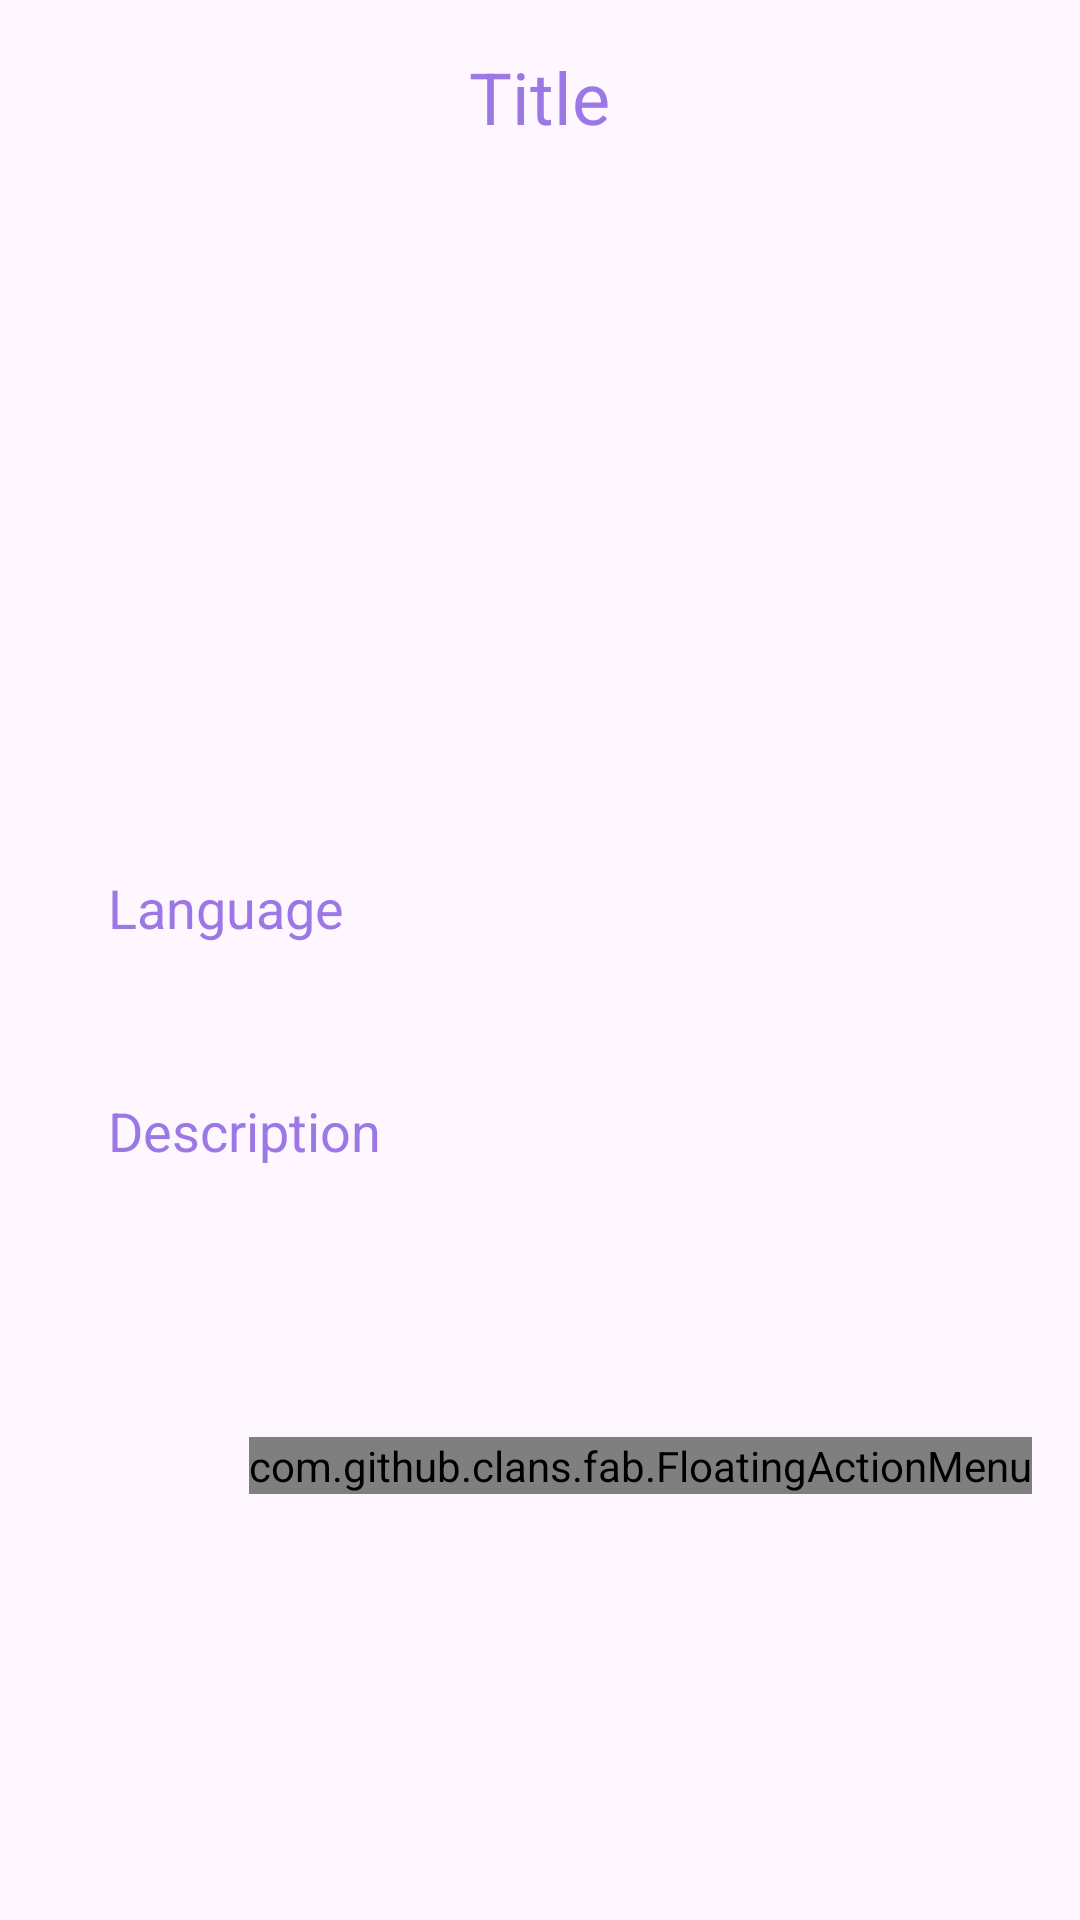

The Android layout XML behind this screen, and the referenced resources:
<!-- AndroidManifest.xml: application theme Theme.AuraFit -->
<!-- res/layout/activity_detail.xml -->
<?xml version="1.0" encoding="utf-8"?>
<ScrollView
    xmlns:android="http://schemas.android.com/apk/res/android"
    xmlns:app="http://schemas.android.com/apk/res-auto"
    android:layout_width="match_parent"
    android:layout_height="match_parent"
    android:fillViewport="true">

    <LinearLayout
        android:layout_width="match_parent"
        android:layout_height="wrap_content"
        android:orientation="vertical"
        android:padding="16dp">

        <TextView
            android:id="@+id/detailTitle"
            android:layout_width="wrap_content"
            android:layout_height="wrap_content"
            android:text="Title"
            android:textSize="24sp"
            android:textColor="@color/lavender"
            android:layout_gravity="center"
            android:layout_marginBottom="12dp"/>

        <ImageView
            android:id="@+id/detailImage"
            android:layout_width="match_parent"
            android:layout_height="200dp"
            android:layout_gravity="center"
            android:scaleType="fitCenter"
            android:src="@drawable/uploadimg"
            android:padding="8dp" />

        <TextView
            android:id="@+id/detailLang"
            android:layout_width="match_parent"
            android:layout_height="wrap_content"
            android:text="Language"
            android:textSize="18sp"
            android:textColor="@color/lavender"
            android:background="@drawable/custom_edittext"
            android:padding="20dp"
            android:layout_marginTop="10dp"/>

        <TextView
            android:id="@+id/detailDesc"
            android:layout_width="match_parent"
            android:layout_height="wrap_content"
            android:text="Description"
            android:textSize="18sp"
            android:textColor="@color/lavender"
            android:background="@drawable/custom_edittext"
            android:padding="20dp"
            android:layout_marginTop="10dp"/>

        <com.github.clans.fab.FloatingActionMenu
            android:layout_width="wrap_content"
            android:layout_height="wrap_content"
            android:layout_gravity="end"
            android:layout_marginTop="70dp"
            app:menu_fab_size="normal"
            app:menu_colorNormal="@color/lavender"
            app:menu_colorPressed="@color/lavender"
            app:menu_openDirection="up"
            app:menu_icon="@drawable/format_list_bulleted_svgrepo_com"
            app:menu_showShadow="true">

            <com.github.clans.fab.FloatingActionButton
                android:id="@+id/editButton"
                android:layout_width="wrap_content"
                android:layout_height="wrap_content"
                android:src="@drawable/edit_svgrepo_com"
                app:fab_colorNormal="@color/green"
                app:fab_showShadow="true"
                app:fab_size="mini"/>

            <com.github.clans.fab.FloatingActionButton
                android:id="@+id/deleteButton"
                android:layout_width="wrap_content"
                android:layout_height="wrap_content"
                android:src="@drawable/delete_2_svgrepo_com"
                app:fab_colorNormal="@color/red"
                app:fab_showShadow="true"
                app:fab_size="mini"/>
        </com.github.clans.fab.FloatingActionMenu>

    </LinearLayout>
</ScrollView>
<!-- resources referenced by this layout -->
<resources>
  <color name="green">#00ff00</color>
  <color name="lavender">#9C78E6</color>
  <color name="red">#c70000</color>
  <!-- drawable edit_svgrepo_com (drawable) -->
  <vector xmlns:android="http://schemas.android.com/apk/res/android"
      android:width="24dp"
      android:height="24dp"
      android:viewportWidth="24"
      android:viewportHeight="24">
    <path
        android:pathData="M21.121,2.707C19.95,1.535 18.05,1.535 16.879,2.707L15.199,4.387L7.293,12.293C7.165,12.421 7.074,12.582 7.03,12.757L6.03,16.757C5.945,17.098 6.045,17.459 6.293,17.707C6.541,17.955 6.902,18.055 7.243,17.97L11.243,16.97C11.418,16.926 11.579,16.835 11.707,16.707L19.556,8.859L21.293,7.121C22.465,5.95 22.465,4.05 21.293,2.879L21.121,2.707ZM18.293,4.121C18.683,3.731 19.317,3.731 19.707,4.121L19.879,4.293C20.269,4.683 20.269,5.317 19.879,5.707L18.862,6.724L17.307,5.107L18.293,4.121ZM15.892,6.522L17.448,8.138L10.489,15.097L8.374,15.626L8.903,13.511L15.892,6.522ZM4,8C4,7.448 4.448,7 5,7H10C10.552,7 11,6.552 11,6C11,5.448 10.552,5 10,5H5C3.343,5 2,6.343 2,8V19C2,20.657 3.343,22 5,22H16C17.657,22 19,20.657 19,19V14C19,13.448 18.552,13 18,13C17.448,13 17,13.448 17,14V19C17,19.552 16.552,20 16,20H5C4.448,20 4,19.552 4,19V8Z"
        android:fillColor="#000000"
        android:fillType="evenOdd"/>
  </vector>
  <!-- drawable format_list_bulleted_svgrepo_com (drawable) -->
  <vector xmlns:android="http://schemas.android.com/apk/res/android"
      android:width="24dp"
      android:height="24dp"
      android:viewportWidth="24"
      android:viewportHeight="24">
    <path
        android:pathData="M9,18H20M9,12H20M9,6H20M4,17.5H5V18.5H4V17.5ZM4,11.5H5V12.5H4V11.5ZM4,5.5V6.5H5V5.5H4Z"
        android:strokeLineJoin="round"
        android:strokeWidth="2"
        android:fillColor="#00000000"
        android:strokeColor="#000000"
        android:strokeLineCap="round"/>
  </vector>
  <style name="Theme.AuraFit" parent="Theme.Material3.DayNight.NoActionBar">
          
          <item name="colorPrimary">@color/purple_500</item>
          <item name="colorPrimaryVariant">@color/lavender</item>
          <item name="colorOnPrimary">@color/white</item>
  
          
          <item name="colorSecondary">@color/purple_200</item>
          <item name="colorSecondaryVariant">@color/teal_700</item>
          <item name="colorOnSecondary">@color/black</item>
  
          
          <item name="android:statusBarColor">?attr/colorPrimaryVariant</item>
  
      </style>
  <color name="purple_500">#FF6200EE</color>
  <color name="white">#FFFFFFFF</color>
  <color name="purple_200">#FFBB86FC</color>
  <color name="teal_700">#FF018786</color>
  <color name="black">#FF000000</color>
</resources>
